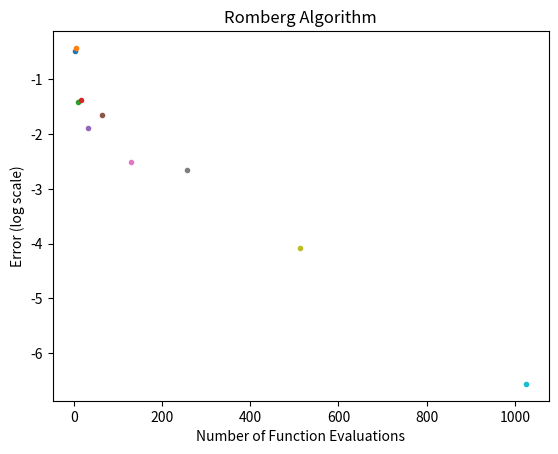

This chart was generated by the following Python code:
#!/usr/bin/env python3
# -*- coding: utf-8 -*-
"""
[redacted]

This code approximates the integral of sin(1/x) on 0.05 to 1
using the Romberg algorithm
"""
import numpy as np
import matplotlib.pyplot as plt

true_val = 0.50283962;

def f(x):
    return np.sin(1/x)

# Romberg Algorithm
    
plt.figure()
err = 1
a = 0.05
b = 1
M = 1
# col = 3
while err > 10**(-6):
    h = b-a
    R = np.zeros([M,M])
    R_val = h*0.5*(f(a)+f(b))
    R[0,0] = R_val
    if M > 1:
        for n in range(1,M):
            h = h/2
            stop = 2**(n-1)+1
            sum = 0
            for i in range(1,stop):
                sum = sum + f(a+(2*i-1)*h)
            R[n,0] = 0.5*R[n-1,0] + h*sum
            for m in range(1,n+1):
                R[n,m] = R[n,m-1] + (R[n,m-1]-R[n-1,m-1])/(4**m-1)
    #if M > col:
    err = np.abs(R[M-1,M-1] - true_val)
    plt.plot(2**M+1,np.log10(err),'.')
    plt.title('Romberg Algorithm')
    plt.xlabel('Number of Function Evaluations')
    plt.ylabel('Error (log scale)')
    M = M+1
    
txt = str(2**M+2)
print('Romberg function evaluations required = ' + txt)